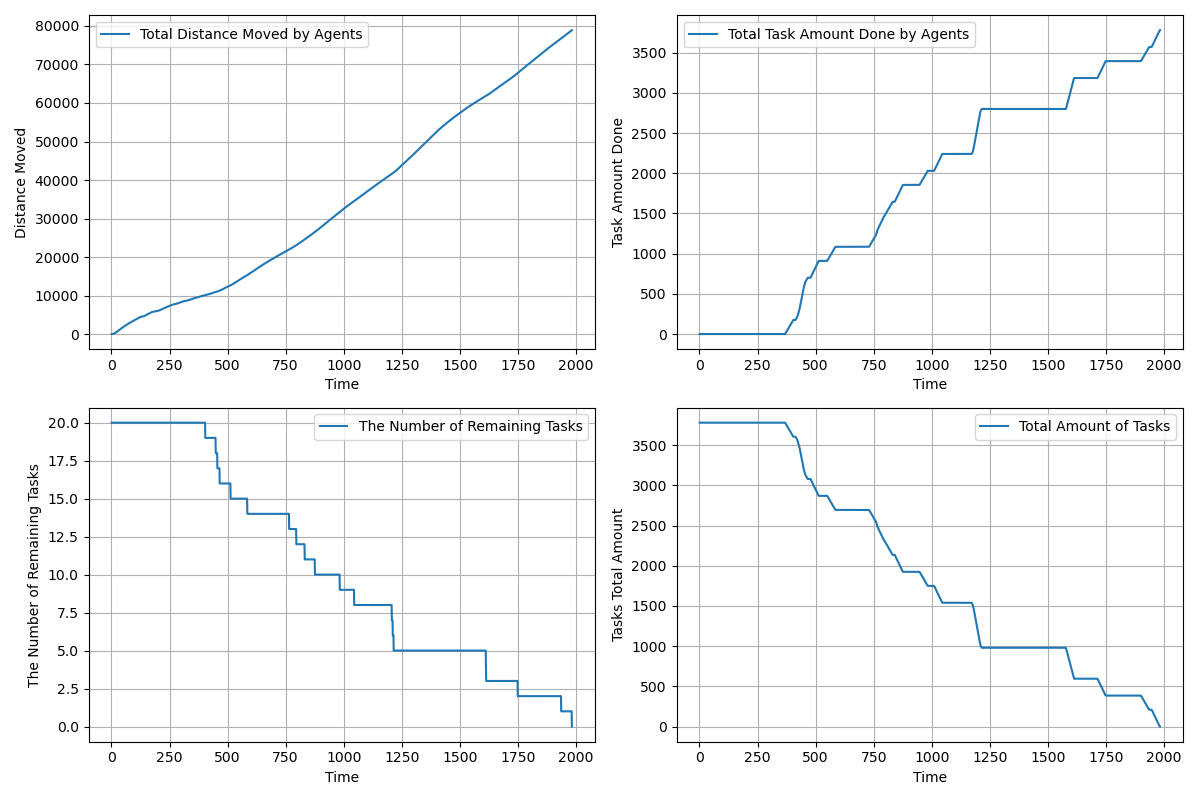

The table this chart was drawn from, first rows:
time, agents_total_distance_moved, agents_total_task_amount_done, completed_tasks, remaining_tasks, tasks_total_amount_left
1.0, 3, 0.0, 0, 20, 3780
2.0, 5.45, 0.0, 0, 20, 3780
3.0, 8.9, 0.0, 0, 20, 3780
4.0, 14.66, 0.0, 0, 20, 3780
5.0, 22.81, 0.0, 0, 20, 3780
6.0, 33.36, 0.0, 0, 20, 3780
7.0, 46.31, 0.0, 0, 20, 3780
8.0, 61.66, 0.0, 0, 20, 3780
9.0, 79.41, 0.0, 0, 20, 3780
10.0, 99.56, 0.0, 0, 20, 3780
11.0, 122.1, 0.0, 0, 20, 3780
12.0, 147.1, 0.0, 0, 20, 3780
13.0, 174.4, 0.0, 0, 20, 3780
14.0, 204.2, 0.0, 0, 20, 3780
15.0, 236.3, 0.0, 0, 20, 3780
16.0, 270.9, 0.0, 0, 20, 3780
17.0, 307.1, 0.0, 0, 20, 3780
18.0, 345.6, 0.0, 0, 20, 3780
19.0, 386.5, 0.0, 0, 20, 3780
20.0, 429.8, 0.0, 0, 20, 3780
21.0, 475.4, 0.0, 0, 20, 3780
22.0, 522.3, 0.0, 0, 20, 3780
23.0, 569.2, 0.0, 0, 20, 3780
24.0, 616.2, 0.0, 0, 20, 3780
25.0, 663.1, 0.0, 0, 20, 3780
26.0, 710, 0.0, 0, 20, 3780
27.0, 756.9, 0.0, 0, 20, 3780
28.0, 802.9, 0.0, 0, 20, 3780
29.0, 848.9, 0.0, 0, 20, 3780
30.0, 894.9, 0.0, 0, 20, 3780
31.0, 940.9, 0.0, 0, 20, 3780
32.0, 986.9, 0.0, 0, 20, 3780
33.0, 1032, 0.0, 0, 20, 3780
34.0, 1077, 0.0, 0, 20, 3780
35.0, 1122, 0.0, 0, 20, 3780
36.0, 1167, 0.0, 0, 20, 3780
37.0, 1212, 0.0, 0, 20, 3780
38.0, 1257, 0.0, 0, 20, 3780
39.0, 1302, 0.0, 0, 20, 3780
40.0, 1347, 0.0, 0, 20, 3780
41.0, 1392, 0.0, 0, 20, 3780
42.0, 1436, 0.0, 0, 20, 3780
43.0, 1479, 0.0, 0, 20, 3780
44.0, 1522, 0.0, 0, 20, 3780
45.0, 1565, 0.0, 0, 20, 3780
46.0, 1608, 0.0, 0, 20, 3780
47.0, 1651, 0.0, 0, 20, 3780
48.0, 1694, 0.0, 0, 20, 3780
49.0, 1737, 0.0, 0, 20, 3780
50.0, 1780, 0.0, 0, 20, 3780
51.0, 1823, 0.0, 0, 20, 3780
52.0, 1865, 0.0, 0, 20, 3780
53.0, 1907, 0.0, 0, 20, 3780
54.0, 1949, 0.0, 0, 20, 3780
55.0, 1991, 0.0, 0, 20, 3780
56.0, 2032, 0.0, 0, 20, 3780
57.0, 2073, 0.0, 0, 20, 3780
58.0, 2114, 0.0, 0, 20, 3780
59.0, 2155, 0.0, 0, 20, 3780
60.0, 2196, 0.0, 0, 20, 3780
... 1,922 more rows
